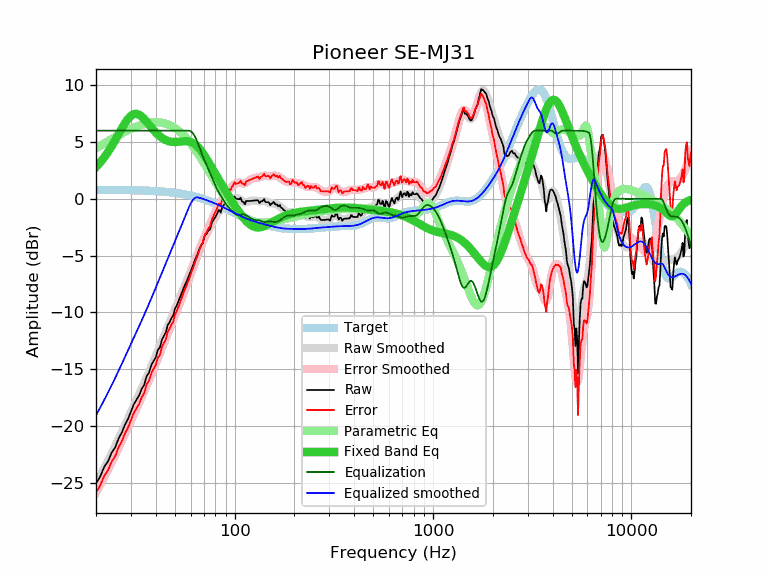

The data file committed next to this chart (first rows):
frequency, raw, error, smoothed, error_smoothed, equalization, parametric_eq, equalized_raw, equalized_smoothed, target
20, -25.04, -25.83, -25.05, -25.84, 6.00, 2.79, -19.04, -19.05, 0.79
21, -24.45, -25.24, -24.37, -25.16, 6.00, 3.20, -18.45, -18.37, 0.79
22, -23.59, -24.38, -23.70, -24.49, 6.00, 3.65, -17.59, -17.70, 0.79
23, -23.11, -23.89, -23.04, -23.83, 6.00, 4.13, -17.11, -17.04, 0.79
24, -22.33, -23.11, -22.40, -23.18, 6.00, 4.64, -16.33, -16.40, 0.78
25, -21.87, -22.65, -21.76, -22.54, 6.00, 5.17, -15.87, -15.76, 0.78
26, -21.09, -21.86, -21.13, -21.91, 6.00, 5.70, -15.09, -15.13, 0.78
27, -20.56, -21.33, -20.51, -21.29, 6.00, 6.21, -14.56, -14.51, 0.77
28, -19.87, -20.64, -19.92, -20.69, 6.00, 6.67, -13.87, -13.92, 0.77
29, -19.38, -20.14, -19.34, -20.10, 6.00, 7.04, -13.38, -13.34, 0.76
30, -18.73, -19.49, -18.77, -19.53, 6.00, 7.31, -12.73, -12.77, 0.76
31, -18.09, -18.84, -18.23, -18.99, 6.00, 7.46, -12.09, -12.23, 0.75
32, -17.69, -18.44, -17.71, -18.46, 6.00, 7.49, -11.69, -11.71, 0.75
33, -17.30, -18.04, -17.20, -17.94, 6.00, 7.41, -11.30, -11.20, 0.74
34, -16.72, -17.45, -16.70, -17.43, 6.00, 7.25, -10.72, -10.70, 0.74
35, -16.37, -17.10, -16.21, -16.94, 6.00, 7.03, -10.37, -10.21, 0.73
36, -15.60, -16.32, -15.72, -16.44, 6.00, 6.79, -9.60, -9.72, 0.72
37, -15.30, -16.01, -15.24, -15.95, 6.00, 6.53, -9.30, -9.24, 0.71
38, -14.65, -15.35, -14.77, -15.47, 6.00, 6.29, -8.65, -8.77, 0.70
39, -14.28, -14.97, -14.30, -14.99, 6.00, 6.05, -8.28, -8.30, 0.69
40, -13.96, -14.64, -13.83, -14.51, 6.00, 5.84, -7.96, -7.83, 0.68
41, -13.29, -13.96, -13.38, -14.05, 6.00, 5.65, -7.29, -7.38, 0.67
42, -13.08, -13.74, -12.93, -13.59, 6.00, 5.49, -7.08, -6.93, 0.66
43, -12.39, -13.03, -12.49, -13.14, 6.00, 5.36, -6.39, -6.49, 0.64
44, -12.06, -12.69, -12.07, -12.70, 6.00, 5.25, -6.06, -6.07, 0.63
45, -11.75, -12.36, -11.66, -12.28, 6.00, 5.16, -5.75, -5.66, 0.62
46, -11.09, -11.69, -11.26, -11.86, 6.00, 5.09, -5.09, -5.26, 0.60
47, -10.86, -11.44, -10.87, -11.45, 6.00, 5.05, -4.86, -4.87, 0.58
48, -10.50, -11.07, -10.49, -11.06, 6.00, 5.02, -4.50, -4.49, 0.57
49, -10.29, -10.84, -10.12, -10.67, 6.00, 5.01, -4.29, -4.12, 0.55
50, -9.67, -10.20, -9.75, -10.28, 6.00, 5.00, -3.67, -3.75, 0.53
51, -9.41, -9.92, -9.39, -9.90, 6.00, 5.01, -3.41, -3.39, 0.51
52, -9.04, -9.53, -9.03, -9.52, 6.00, 5.02, -3.04, -3.03, 0.49
53, -8.67, -9.14, -8.67, -9.14, 6.00, 5.04, -2.67, -2.67, 0.47
54, -8.31, -8.75, -8.33, -8.77, 6.00, 5.06, -2.31, -2.33, 0.45
55, -7.96, -8.38, -7.98, -8.41, 6.00, 5.07, -1.96, -1.98, 0.42
56, -7.61, -8.01, -7.65, -8.05, 6.00, 5.08, -1.61, -1.65, 0.40
57, -7.34, -7.71, -7.32, -7.70, 6.00, 5.08, -1.34, -1.32, 0.37
58, -7.03, -7.37, -7.00, -7.35, 6.00, 5.07, -1.03, -1.00, 0.35
59, -6.70, -7.02, -6.68, -7.00, 6.00, 5.05, -0.70, -0.68, 0.32
60, -6.40, -6.69, -6.36, -6.65, 5.95, 5.01, -0.45, -0.41, 0.29
61, -6.04, -6.30, -6.05, -6.31, 5.85, 4.96, -0.19, -0.20, 0.26
62, -5.75, -5.98, -5.74, -5.97, 5.70, 4.89, -0.05, -0.04, 0.23
63, -5.39, -5.59, -5.43, -5.63, 5.50, 4.81, 0.11, 0.07, 0.20
64, -5.12, -5.29, -5.13, -5.30, 5.26, 4.71, 0.14, 0.13, 0.17
65, -4.86, -5.00, -4.83, -4.97, 4.97, 4.60, 0.12, 0.14, 0.14
66, -4.52, -4.62, -4.55, -4.66, 4.66, 4.48, 0.14, 0.11, 0.11
67, -4.28, -4.35, -4.28, -4.35, 4.35, 4.34, 0.07, 0.07, 0.07
68, -4.03, -4.06, -4.02, -4.06, 4.06, 4.20, 0.03, 0.04, 0.04
69, -3.91, -3.91, -3.77, -3.78, 3.78, 4.04, -0.13, 0.00, 0.00
70, -3.47, -3.43, -3.54, -3.51, 3.51, 3.88, 0.04, -0.03, -0.03
71, -3.15, -3.08, -3.32, -3.25, 3.25, 3.72, 0.10, -0.07, -0.07
72, -3.12, -3.01, -3.11, -3.01, 3.01, 3.55, -0.11, -0.11, -0.11
73, -2.90, -2.75, -2.91, -2.77, 2.77, 3.38, -0.13, -0.15, -0.15
74, -2.77, -2.58, -2.72, -2.53, 2.53, 3.21, -0.24, -0.18, -0.18
75, -2.69, -2.46, -2.52, -2.29, 2.29, 3.04, -0.39, -0.22, -0.22
76, -2.38, -2.12, -2.32, -2.06, 2.06, 2.86, -0.32, -0.26, -0.26
77, -2.04, -1.74, -2.12, -1.82, 1.82, 2.69, -0.22, -0.30, -0.30
78, -1.91, -1.57, -1.93, -1.59, 1.59, 2.53, -0.32, -0.34, -0.34
79, -1.73, -1.35, -1.75, -1.36, 1.36, 2.36, -0.36, -0.38, -0.38
... 553 more rows
